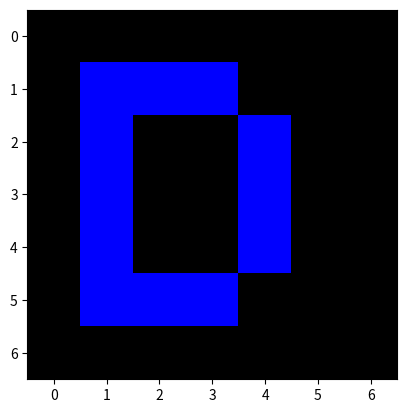

Python code for this plot:
import numpy as np
import matplotlib.pyplot as plt

col_tar = (0, 0, 255)
col_bg = (0, 0, 0)

letra_r = np.array([
    [col_bg[0], col_bg[0], col_bg[0], col_bg[0], col_bg[0], col_bg[0], col_bg[0]],
    [col_bg[0], col_tar[0],col_tar[0],col_tar[0], col_bg[0], col_bg[0],col_bg[0]],
    [col_bg[0], col_tar[0], col_bg[0], col_bg[0], col_tar[0], col_bg[0], col_bg[0]],
    [col_bg[0], col_tar[0], col_bg[0], col_bg[0], col_tar[0], col_bg[0], col_bg[0]],
    [col_bg[0], col_tar[0], col_bg[0], col_bg[0], col_tar[0], col_bg[0], col_bg[0]],
    [col_bg[0], col_tar[0], col_tar[0],col_tar[0], col_bg[0], col_bg[0], col_bg[0]],
    [col_bg[0], col_bg[0], col_bg[0], col_bg[0], col_bg[0], col_bg[0], col_bg[0]],
], dtype=np.uint8)

letra_g = np.array([[col_bg[1], col_bg[1], col_bg[1], col_bg[1], col_bg[1], col_bg[1], col_bg[1]],
                    [col_bg[1], col_tar[1], col_tar[1], col_tar[1], col_bg[1], col_bg[1], col_bg[1]],
                    [col_bg[1], col_tar[1], col_bg[1], col_bg[1], col_tar[1], col_bg[1], col_bg[1]],
                    [col_bg[1], col_tar[1], col_bg[1], col_bg[1], col_tar[1], col_bg[1], col_bg[1]],
                    [col_bg[1], col_tar[1], col_bg[1], col_bg[1], col_tar[1], col_bg[1], col_bg[1]],
                    [col_bg[1], col_tar[1], col_tar[1], col_tar[1], col_bg[1], col_bg[1], col_bg[1]],
                    [col_bg[1], col_bg[1], col_bg[1], col_bg[1], col_bg[1], col_bg[1], col_bg[1]],
                    ], dtype=np.uint8)

letra_b = np.array([[col_bg[2], col_bg[2], col_bg[2], col_bg[2], col_bg[2], col_bg[2], col_bg[2]],
                    [col_bg[2], col_tar[2], col_tar[2], col_tar[2], col_bg[2], col_bg[2], col_bg[2]],
                    [col_bg[2], col_tar[2], col_bg[2], col_bg[2], col_tar[2], col_bg[2], col_bg[2]],
                    [col_bg[2], col_tar[2], col_bg[2], col_bg[2], col_tar[2], col_bg[2], col_bg[2]],
                    [col_bg[2], col_tar[2], col_bg[2], col_bg[2], col_tar[2], col_bg[2], col_bg[2]],
                    [col_bg[2], col_tar[2], col_tar[2], col_tar[2], col_bg[2], col_bg[2], col_bg[2]],
                    [col_bg[2], col_bg[2], col_bg[2], col_bg[2], col_bg[2], col_bg[2], col_bg[2]],
                    ], dtype=np.uint8)

letra = np.stack((letra_r, letra_g, letra_b), axis=2)


plt.imshow(letra)
plt.show()